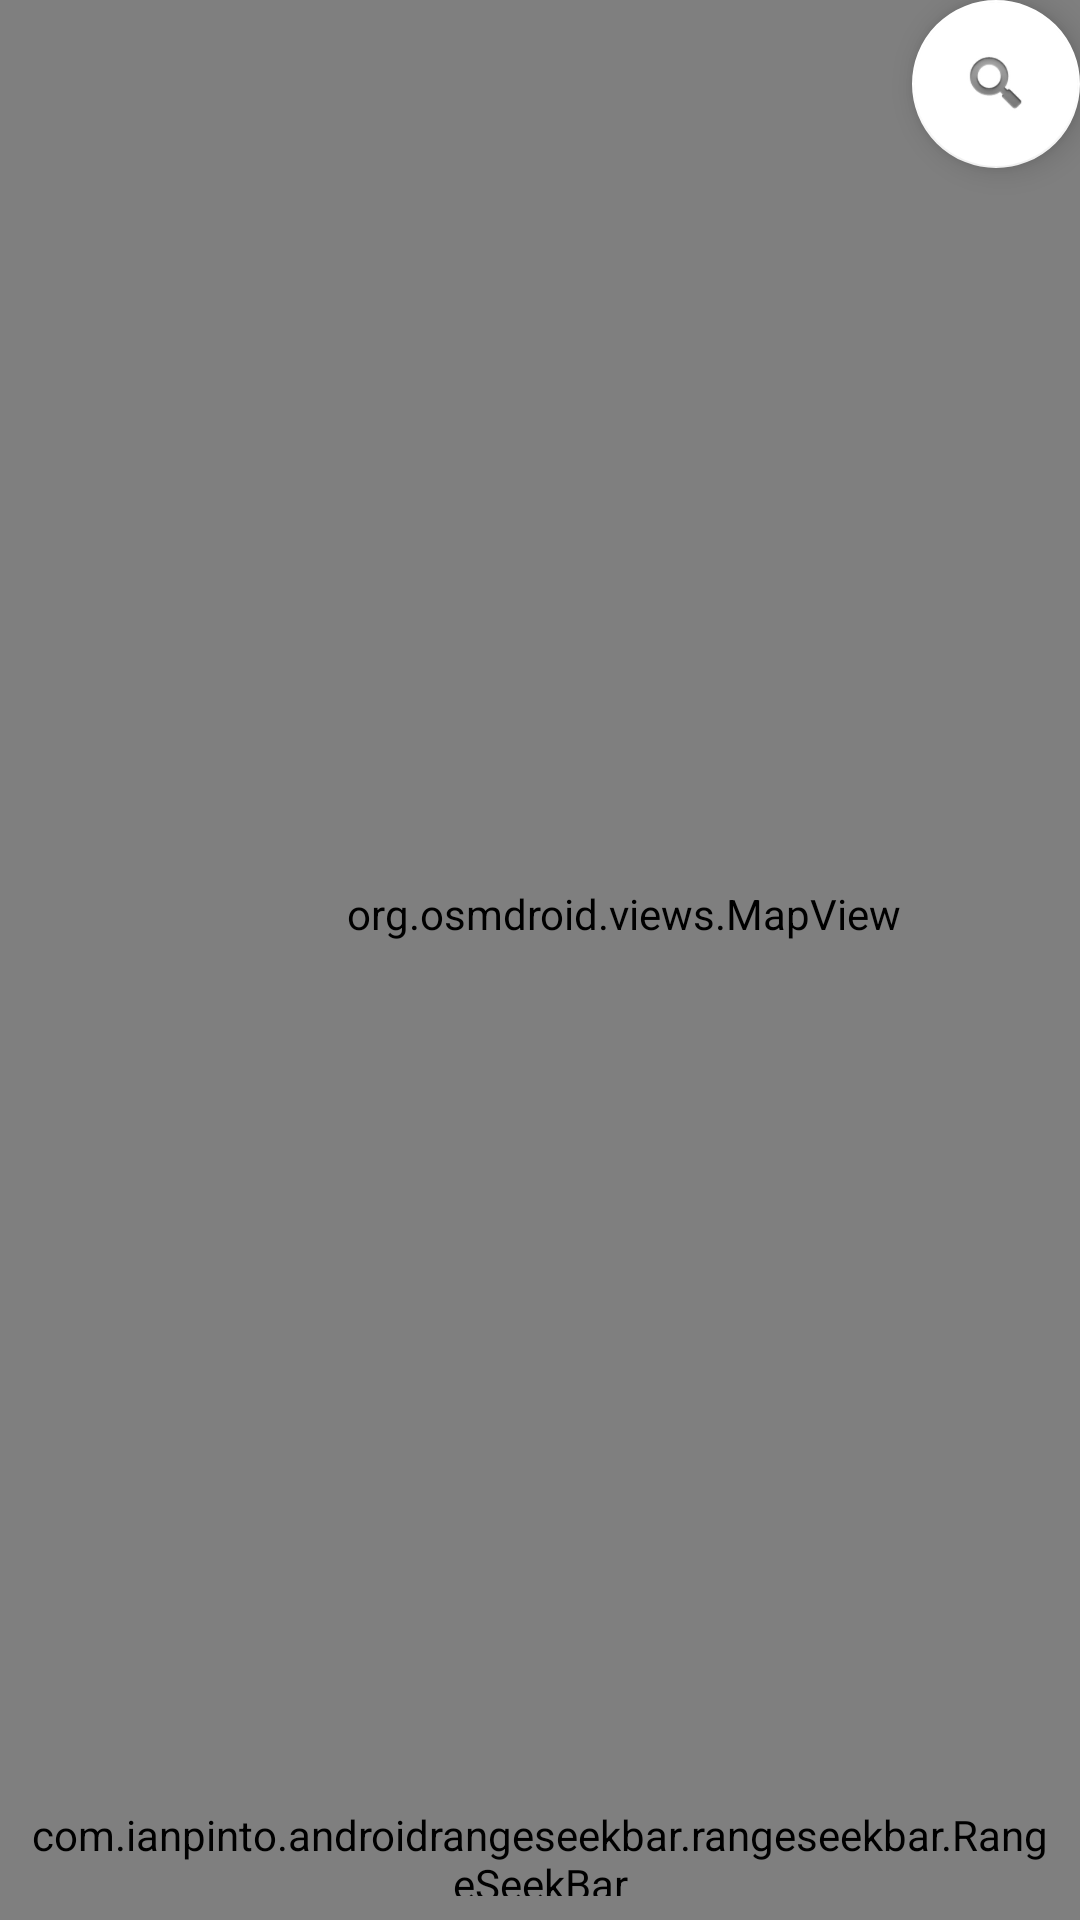

Android layout source for this screen:
<!-- AndroidManifest.xml: activity theme AppTheme.NoActionBar -->
<!-- res/layout/activity_map.xml -->
<?xml version="1.0" encoding="utf-8"?>
<android.support.design.widget.CoordinatorLayout
        xmlns:android="http://schemas.android.com/apk/res/android"
        xmlns:app="http://schemas.android.com/apk/res-auto"
        xmlns:tools="http://schemas.android.com/tools"
        android:layout_width="match_parent"
        android:layout_height="match_parent"
        tools:context=".MapActivity">


    <include layout="@layout/content_map" android:id="@+id/include"/>

    <android.support.design.widget.FloatingActionButton
            android:id="@+id/fab"
            android:layout_width="wrap_content"
            android:layout_height="wrap_content"
            android:layout_gravity="bottom|end"
            android:layout_margin="@dimen/fab_margin"
            app:srcCompat="@android:drawable/ic_search_category_default" app:layout_anchorGravity="end|top"
            app:layout_anchor="@+id/include" app:backgroundTint="#FFFFFF"/>

</android.support.design.widget.CoordinatorLayout>
<!-- res/layout/content_map.xml (included above) -->
<?xml version="1.0" encoding="utf-8"?>
<android.support.constraint.ConstraintLayout
        xmlns:android="http://schemas.android.com/apk/res/android"
        xmlns:tools="http://schemas.android.com/tools"
        xmlns:app="http://schemas.android.com/apk/res-auto"
        android:layout_width="match_parent"
        android:layout_height="match_parent"
        app:layout_behavior="@string/appbar_scrolling_view_behavior"
        tools:showIn="@layout/activity_map"
        tools:context=".MapActivity">


    <org.osmdroid.views.MapView android:id="@+id/map"
                                android:layout_width="416dp"
                                android:layout_height="735dp"
                                app:layout_constraintTop_toTopOf="parent" app:layout_constraintStart_toStartOf="parent"
                                app:layout_constraintBottom_toBottomOf="parent" android:layout_marginBottom="32dp"/>
    <com.ianpinto.androidrangeseekbar.rangeseekbar.RangeSeekBar
            android:id="@+id/simpleSeekBar"
            android:layout_width="fill_parent"
            android:layout_height="30dp" app:layout_constraintBottom_toBottomOf="parent"
            app:layout_constraintStart_toStartOf="@+id/map" android:layout_marginLeft="8dp"
            android:layout_marginStart="8dp"
            android:min="1700" android:layout_marginBottom="8dp"
            android:background="#FFFFFF"
            app:layout_constraintEnd_toEndOf="parent" android:layout_marginRight="8dp" android:layout_marginEnd="8dp"
            android:thumb="@android:drawable/btn_default"
            app:layout_constraintHorizontal_bias="0.0"/>
    <TextView
            android:layout_width="wrap_content"
            android:layout_height="30dp"
            android:id="@+id/tvProgress" app:layout_constraintStart_toStartOf="parent" android:layout_marginLeft="8dp"
            android:layout_marginStart="8dp" app:layout_constraintEnd_toEndOf="parent" android:layout_marginEnd="8dp"
            android:layout_marginRight="8dp"
            app:layout_constraintBottom_toTopOf="@+id/simpleSeekBar"
            android:background="@android:color/transparent"
            android:textColor="#FFFFFF"/>



</android.support.constraint.ConstraintLayout>
<!-- resources referenced by this layout -->
<resources>
  <style name="AppTheme.NoActionBar">
          <item name="windowActionBar">false</item>
          <item name="windowNoTitle">true</item>
      </style>
</resources>
